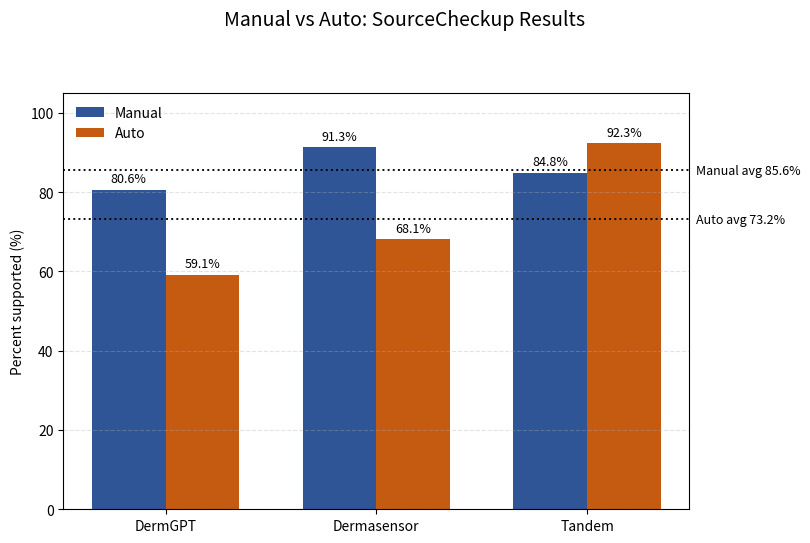
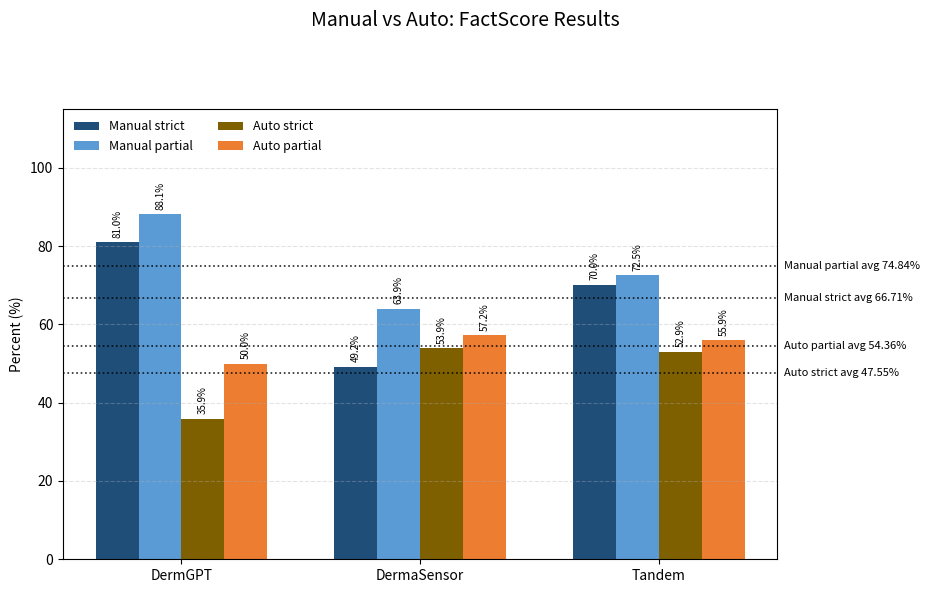

Here is the Python script that generated these plots, in order:
"""
Create neat bar graphs for SourceCheckup + FactScore-style summary numbers.

Input numbers are hard-coded from the user-provided summary (percentages 0-100).
Outputs a single PNG with two panels:
1) SourceCheckup: per-model Manual vs Auto + overall averages
2) FactScore-style: per-model Manual vs Auto for strict + partial-credit + overall averages
"""

from __future__ import annotations

from pathlib import Path

import matplotlib

matplotlib.use("Agg")
import matplotlib.pyplot as plt
import numpy as np


def _annotate_bars(ax, bars, *, fmt: str = "{:.1f}%", fontsize: int = 9) -> None:
    for b in bars:
        h = b.get_height()
        ax.text(
            b.get_x() + b.get_width() / 2,
            h + 1.2,
            fmt.format(h),
            ha="center",
            va="bottom",
            fontsize=fontsize,
            color="black",
            rotation=90 if fontsize <= 7 else 0,
        )


def _declutter_ys(values: list[float], *, min_gap: float, y_min: float = 0.0, y_max: float = 100.0) -> list[float]:
    """
    Return adjusted y-positions for a set of right-margin label callouts so
    consecutive labels (sorted by value) keep at least `min_gap` apart.
    Only the label's y is nudged, not the axhline it annotates -- with more
    than ~2 close-valued lines (e.g. 5+ models), unadjusted labels stack on
    top of each other and become unreadable.
    """
    if not values:
        return []
    order = sorted(range(len(values)), key=lambda i: values[i])
    adjusted = [values[i] for i in order]
    for i in range(1, len(adjusted)):
        if adjusted[i] - adjusted[i - 1] < min_gap:
            adjusted[i] = adjusted[i - 1] + min_gap
    if adjusted[-1] > y_max:
        shift = adjusted[-1] - y_max
        adjusted = [v - shift for v in adjusted]
    out = [0.0] * len(values)
    for rank, idx in enumerate(order):
        out[idx] = adjusted[rank]
    return out


def _set_black_theme() -> None:
    # Force all labels/text to black for publication.
    plt.rcParams.update(
        {
            "text.color": "black",
            "axes.labelcolor": "black",
            "axes.titlecolor": "black",
            "xtick.color": "black",
            "ytick.color": "black",
        }
    )


def plot_sourcecheckup_bars(
    *,
    models: list[str],
    manual: np.ndarray,
    auto: np.ndarray,
    out_path: Path,
) -> None:
    manual_avg = float(manual.mean())
    auto_avg = float(auto.mean())

    fig, ax = plt.subplots(figsize=(max(8.2, 1.6 * len(models) + 2.0), 5.5))
    # Reserve a little right margin for average labels drawn outside axes.
    fig.subplots_adjust(right=0.86)

    x = np.arange(len(models))
    w = 0.35
    c_manual = "#2F5597"  # bar color only (text stays black)
    c_auto = "#C55A11"  # bar color only (text stays black)

    b1 = ax.bar(x - w / 2, manual, w, label="Manual", color=c_manual)
    b2 = ax.bar(x + w / 2, auto, w, label="Auto", color=c_auto)

    # Keep a single title per figure (use suptitle below).
    ax.set_ylabel("Percent supported (%)")
    ax.set_xticks(x)
    ax.set_xticklabels(models)
    ax.set_ylim(0, 105)
    ax.grid(axis="y", linestyle="--", alpha=0.35)
    ax.legend(frameon=False, loc="upper left", labelcolor="black")

    _annotate_bars(ax, b1, fmt="{:.1f}%")
    _annotate_bars(ax, b2, fmt="{:.1f}%")

    # Overall averages as dotted black lines (computed from values above)
    ax.axhline(manual_avg, color="black", linestyle=":", linewidth=1.4, alpha=0.95)
    ax.axhline(auto_avg, color="black", linestyle=":", linewidth=1.4, alpha=0.95)

    # Label dotted lines just outside the axes (in the right margin).
    # Nudge label y-positions apart if the two averages land close together.
    label_ys = _declutter_ys([manual_avg, auto_avg], min_gap=6.0)
    for text, y in [
        (f"Manual avg {manual_avg:.1f}%", label_ys[0]),
        (f"Auto avg {auto_avg:.1f}%", label_ys[1]),
    ]:
        ax.annotate(
            text,
            xy=(1.01, y),
            xycoords=("axes fraction", "data"),
            ha="left",
            va="center",
            fontsize=9,
            color="black",
            clip_on=False,
        )

    fig.suptitle("Manual vs Auto: SourceCheckup Results", y=0.98, fontsize=14)
    # Ensure there is room for the title.
    fig.tight_layout(rect=(0, 0, 1, 0.92))
    fig.savefig(out_path, dpi=200, bbox_inches="tight")
    plt.close(fig)


def plot_factscore_bars(
    *,
    models: list[str],
    manual_strict: np.ndarray,
    manual_partial: np.ndarray,
    auto_strict: np.ndarray,
    auto_partial: np.ndarray,
    out_path: Path,
) -> None:
    manual_strict_avg = float(manual_strict.mean())
    manual_partial_avg = float(manual_partial.mean())
    auto_strict_avg = float(auto_strict.mean())
    auto_partial_avg = float(auto_partial.mean())

    fig, ax = plt.subplots(figsize=(max(9.4, 2.4 * len(models) + 2.0), 6.0))
    fig.subplots_adjust(right=0.84, top=0.85)

    x = np.arange(len(models))
    w = 0.18
    c_manual_strict = "#1F4E79"
    c_manual_partial = "#5B9BD5"
    c_auto_strict = "#7F6000"
    c_auto_partial = "#ED7D31"

    bars_ms = ax.bar(x - 1.5 * w, manual_strict, w, label="Manual strict", color=c_manual_strict)
    bars_mp = ax.bar(x - 0.5 * w, manual_partial, w, label="Manual partial", color=c_manual_partial)
    bars_as = ax.bar(x + 0.5 * w, auto_strict, w, label="Auto strict", color=c_auto_strict)
    bars_ap = ax.bar(x + 1.5 * w, auto_partial, w, label="Auto partial", color=c_auto_partial)

    # Keep a single title per figure (use suptitle below).
    ax.set_ylabel("Percent (%)")
    ax.set_xticks(x)
    ax.set_xticklabels(models)
    ax.set_ylim(0, 105)
    ax.grid(axis="y", linestyle="--", alpha=0.35)
    ax.legend(frameon=False, fontsize=9, ncols=2, loc="upper left", labelcolor="black")

    _annotate_bars(ax, bars_ms, fmt="{:.1f}%", fontsize=7)
    _annotate_bars(ax, bars_mp, fmt="{:.1f}%", fontsize=7)
    _annotate_bars(ax, bars_as, fmt="{:.1f}%", fontsize=7)
    _annotate_bars(ax, bars_ap, fmt="{:.1f}%", fontsize=7)
    ax.set_ylim(0, 115)  # extra headroom for the now-vertical bar labels

    # Overall averages as dotted black guide lines (computed from values above)
    for y in [manual_strict_avg, manual_partial_avg, auto_strict_avg, auto_partial_avg]:
        ax.axhline(y, color="black", linestyle=":", linewidth=1.2, alpha=0.85)

    # Label dotted lines outside axes on the right. Nudge apart if close together
    # (with 5+ models the four averages often land within a few points of each other).
    avg_labels = [
        f"Manual partial avg {manual_partial_avg:.2f}%",
        f"Manual strict avg {manual_strict_avg:.2f}%",
        f"Auto partial avg {auto_partial_avg:.2f}%",
        f"Auto strict avg {auto_strict_avg:.2f}%",
    ]
    avg_values = [manual_partial_avg, manual_strict_avg, auto_partial_avg, auto_strict_avg]
    label_ys = _declutter_ys(avg_values, min_gap=5.0)
    for label, y in zip(avg_labels, label_ys, strict=True):
        ax.annotate(
            label,
            xy=(1.01, y),
            xycoords=("axes fraction", "data"),
            ha="left",
            va="center",
            fontsize=8,
            color="black",
            clip_on=False,
        )

    fig.suptitle("Manual vs Auto: FactScore Results", y=0.98, fontsize=14)
    fig.tight_layout(rect=(0, 0, 1, 0.90))
    fig.savefig(out_path, dpi=200, bbox_inches="tight")
    plt.close(fig)


def main() -> None:
    _set_black_theme()

    # ---- SourceCheckup averages (%)
    models_sc = ["DermGPT", "Dermasensor", "Tandem"]
    manual_sc = np.array([80.6, 91.3, 84.8], dtype=float)
    auto_sc = np.array([59.1, 68.1, 92.3], dtype=float)

    # ---- FactScore-style (%)
    models_fs = ["DermGPT", "DermaSensor", "Tandem"]
    manual_strict = np.array([80.95, 49.18, 70.00], dtype=float)
    manual_partial = np.array([88.10, 63.93, 72.50], dtype=float)
    auto_strict = np.array([35.85, 53.85, 52.94], dtype=float)
    auto_partial = np.array([50.00, 57.21, 55.88], dtype=float)
    manual_strict_avg = float(manual_strict.mean())
    manual_partial_avg = float(manual_partial.mean())
    auto_strict_avg = float(auto_strict.mean())
    auto_partial_avg = float(auto_partial.mean())

    fig_dir = Path("figures") / "ui_cards"
    fig_dir.mkdir(parents=True, exist_ok=True)

    out_sc = fig_dir / "sourcecheckup_bargraph.png"
    out_fs = fig_dir / "factscore_bargraph.png"

    plot_sourcecheckup_bars(
        models=models_sc,
        manual=manual_sc,
        auto=auto_sc,
        out_path=out_sc,
    )
    plot_factscore_bars(
        models=models_fs,
        manual_strict=manual_strict,
        manual_partial=manual_partial,
        auto_strict=auto_strict,
        auto_partial=auto_partial,
        out_path=out_fs,
    )

    print(f"Saved SourceCheckup bar graph to {out_sc}")
    print(f"Saved FactScore bar graph to {out_fs}")


if __name__ == "__main__":
    main()
